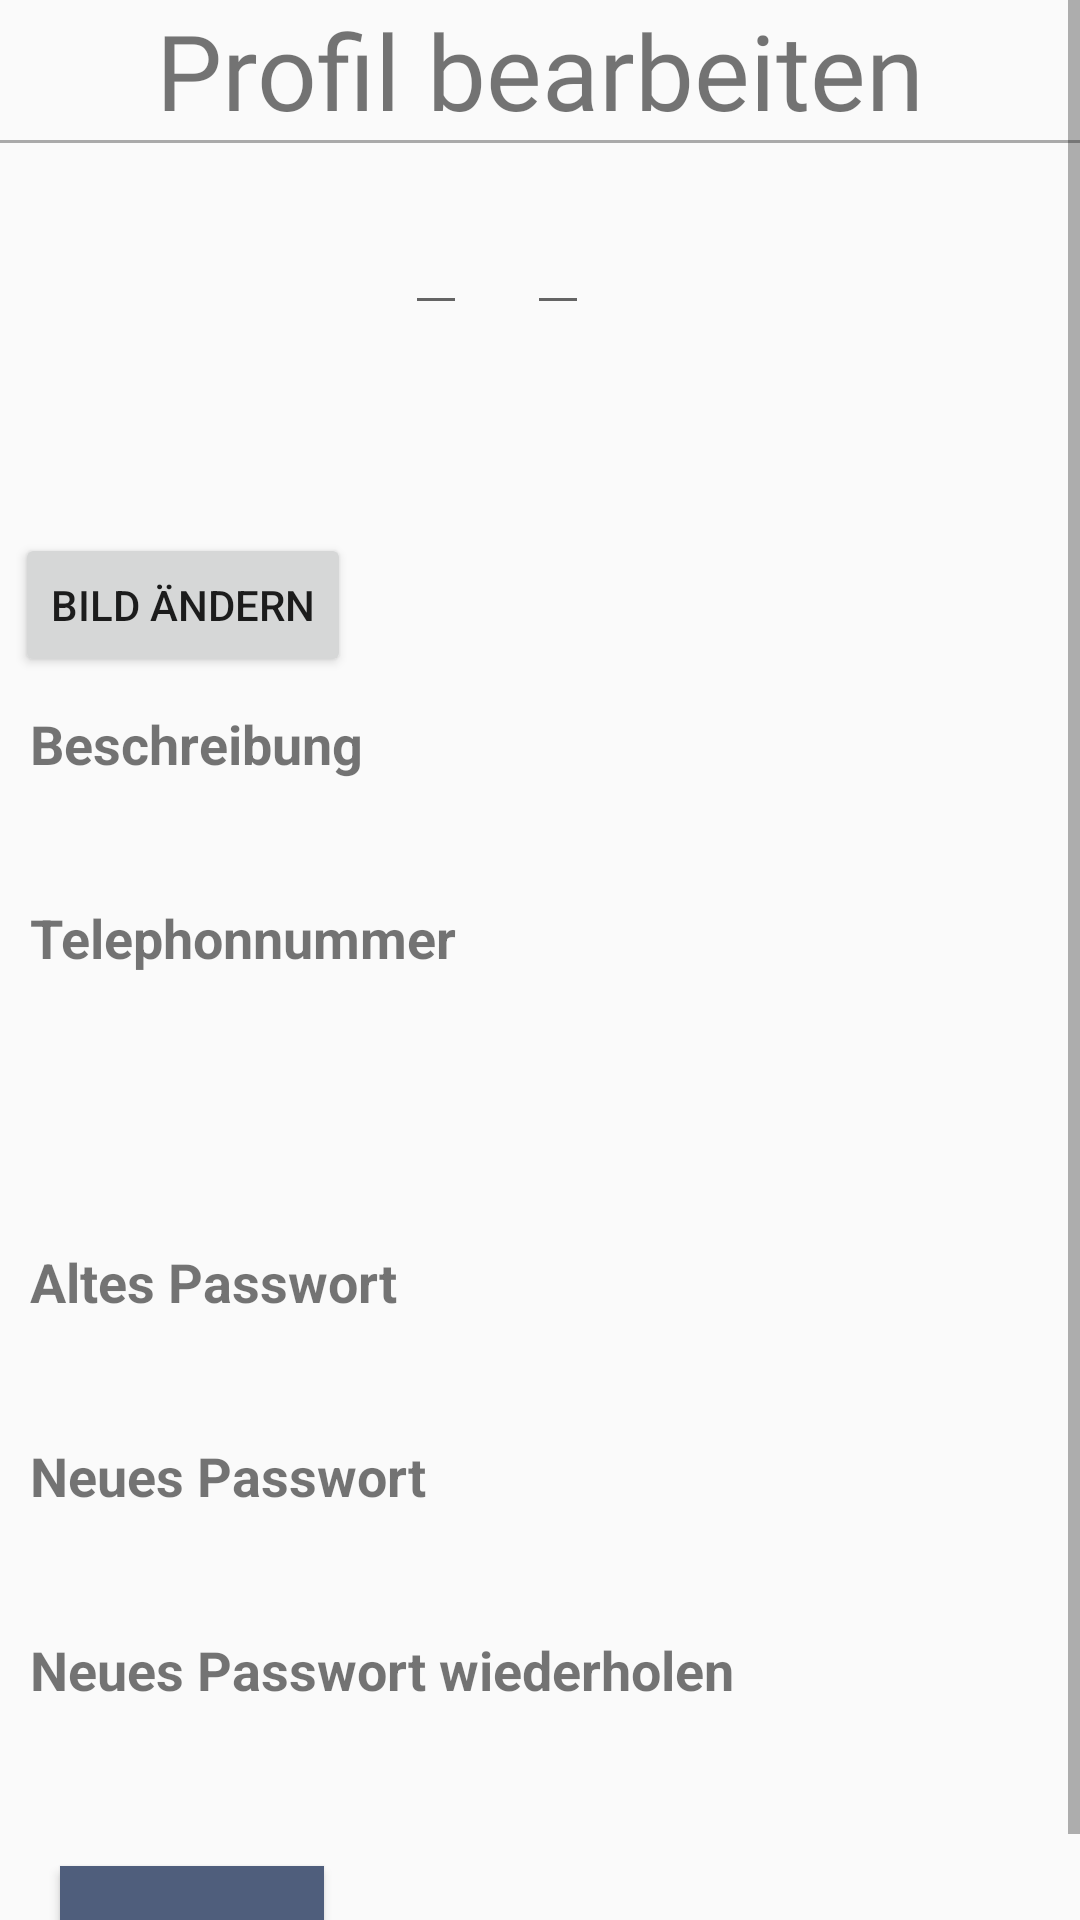

Write the Android layout XML for this screen, with the resource values it uses.
<!-- AndroidManifest.xml: application theme AppTheme -->
<!-- res/layout/fragment_edit_user.xml -->
<ScrollView xmlns:android="http://schemas.android.com/apk/res/android"
    xmlns:tools="http://schemas.android.com/tools"
    android:layout_width="match_parent"
    android:layout_height="match_parent"
    tools:context="com.evelope.events.edit.EditUserFragment">

    <RelativeLayout
        android:layout_width="match_parent"
        android:layout_height="match_parent">
    <TextView
        android:id="@+id/EditUserHeader"
        android:layout_width="wrap_content"
        android:layout_height="wrap_content"
        android:fontFamily="@font/alfa_slab_one"
        android:text="Profil bearbeiten"
        android:textSize="35sp"
        android:layout_centerHorizontal="true"
        />
    <View
        android:id="@+id/seperatorLine"
        android:layout_width="match_parent"
        android:layout_height="1dp"
        android:background="@android:color/darker_gray"
        android:layout_below="@+id/EditUserHeader"/>

    <RelativeLayout
        android:id="@+id/relativelayout_picture_name"
        android:layout_below="@id/seperatorLine"
        android:layout_width="match_parent"
        android:layout_height="wrap_content"
        android:padding="5dp"
        android:layout_marginBottom="5dp"
        android:layout_marginVertical="5dp"
        >
        <ImageView
            android:id="@+id/iv_image"
            android:layout_width="120dp"
            android:layout_height="120dp"
            />
        <Button
            android:id="@+id/btn_changePicture"
            android:layout_width="wrap_content"
            android:layout_height="wrap_content"
            android:text="Bild ändern"
            android:layout_below="@+id/iv_image"/>

        <EditText
            android:id="@+id/edt_firstName"
            android:layout_width="wrap_content"
            android:layout_height="wrap_content"
            android:layout_toRightOf="@+id/iv_image"
            android:layout_toEndOf="@id/iv_image"
            android:layout_marginLeft="10dp"
            android:textSize="25sp"
            android:textStyle="bold"
            android:inputType="text"/>
        <EditText
            android:id="@+id/edt_lastName"
            android:layout_width="wrap_content"
            android:layout_height="wrap_content"
            android:layout_toRightOf="@+id/edt_firstName"
            android:layout_toEndOf="@id/edt_firstName"
            android:layout_marginLeft="20dp"
            android:textSize="25sp"
            android:textStyle="bold"
            android:inputType="text"/>

        <TextView
            android:id="@+id/tv_email"
            android:layout_width="wrap_content"
            android:layout_height="wrap_content"
            android:layout_below="@+id/edt_firstName"
            android:layout_marginTop="13dp"
            android:layout_toEndOf="@+id/iv_image"
            android:layout_toRightOf="@+id/iv_image"
            android:layout_marginLeft="50dp"
            android:textSize="14sp"
            />
    </RelativeLayout>
    <TextView
        android:id="@+id/tv_descriptionTitle"
        android:layout_width="wrap_content"
        android:layout_height="wrap_content"
        android:layout_below="@+id/relativelayout_picture_name"
        android:layout_marginLeft="10dp"
        android:textSize="18sp"
        android:textStyle="bold"
        android:text="Beschreibung"/>
    <EditText
        android:id="@+id/edt_description"
        android:layout_width="match_parent"
        android:layout_height="wrap_content"
        android:layout_below="@+id/tv_descriptionTitle"
        android:paddingBottom="8dp"
        android:paddingTop="8dp"
        android:paddingLeft="5dp"
        android:layout_marginLeft="10dp"
        android:textSize="18sp"
        android:background="@drawable/back"
        android:inputType="textMultiLine"
        />
    <TextView
        android:id="@+id/tv_phonenumberTitle"
        android:layout_width="wrap_content"
        android:layout_height="wrap_content"
        android:layout_below="@+id/edt_description"
        android:layout_marginLeft="10dp"
        android:textSize="18sp"
        android:textStyle="bold"
        android:text="Telephonnummer"/>
    <EditText
        android:id="@+id/edt_phonenumber"
        android:layout_width="match_parent"
        android:layout_height="wrap_content"
        android:paddingBottom="8dp"
        android:paddingTop="8dp"
        android:paddingLeft="5dp"
        android:layout_below="@+id/tv_phonenumberTitle"
        android:layout_marginLeft="10dp"
        android:textSize="18sp"
        android:background="@drawable/back"
        android:inputType="phone"
        />
    <TextView
        android:id="@+id/tv_oldPasswordTitle"
        android:layout_width="wrap_content"
        android:layout_height="wrap_content"
        android:layout_below="@+id/edt_phonenumber"
        android:layout_marginLeft="10dp"
        android:textSize="18sp"
        android:textStyle="bold"
        android:layout_marginTop="50dp"
        android:text="Altes Passwort"/>
    <EditText
        android:id="@+id/edt_oldPassword"
        android:layout_width="match_parent"
        android:layout_height="wrap_content"
        android:paddingBottom="8dp"
        android:paddingTop="8dp"
        android:paddingLeft="5dp"
        android:layout_below="@+id/tv_oldPasswordTitle"
        android:layout_marginLeft="10dp"
        android:textSize="18sp"
        android:background="@drawable/back"
        android:inputType="textPassword"
        />
    <TextView
        android:id="@+id/tv_newPasswordTitle"
        android:layout_width="wrap_content"
        android:layout_height="wrap_content"
        android:layout_below="@+id/edt_oldPassword"
        android:layout_marginLeft="10dp"
        android:textSize="18sp"
        android:textStyle="bold"
        android:text="Neues Passwort"/>
    <EditText
        android:id="@+id/edt_newPassword"
        android:layout_width="match_parent"
        android:layout_height="wrap_content"
        android:paddingBottom="8dp"
        android:paddingTop="8dp"
        android:paddingLeft="5dp"
        android:layout_below="@+id/tv_newPasswordTitle"
        android:layout_marginLeft="10dp"
        android:textSize="18sp"
        android:background="@drawable/back"
        android:inputType="textPassword"
        />
    <TextView
        android:id="@+id/tv_newPasswortRepeateTitle"
        android:layout_width="wrap_content"
        android:layout_height="wrap_content"
        android:layout_below="@+id/edt_newPassword"
        android:layout_marginLeft="10dp"
        android:textSize="18sp"
        android:textStyle="bold"
        android:text="Neues Passwort wiederholen"/>
    <EditText
        android:id="@+id/edt_newPasswordRepeate"
        android:layout_width="match_parent"
        android:layout_height="wrap_content"
        android:paddingBottom="8dp"
        android:paddingTop="8dp"
        android:paddingLeft="5dp"
        android:layout_below="@+id/tv_newPasswortRepeateTitle"
        android:layout_marginLeft="10dp"
        android:textSize="18sp"
        android:background="@drawable/back"
        android:inputType="textPassword"
        />
    <Button
        android:id="@+id/btn_save"
        android:layout_width="wrap_content"
        android:layout_height="wrap_content"
        android:layout_alignParentLeft="true"
        android:layout_alignParentStart="true"
        android:background="#4f5e7c"
        android:layout_below="@+id/edt_newPasswordRepeate"
        android:layout_marginLeft="20dp"
        android:layout_marginStart="20dp"
        android:layout_marginTop="13dp"
        android:text="Speichern" />

    </RelativeLayout>
</ScrollView>
<!-- resources referenced by this layout -->
<resources>
  <style name="AppTheme" parent="Theme.AppCompat.Light.NoActionBar">
          
          <item name="colorPrimary">@color/colorPrimary</item>
          <item name="colorPrimaryDark">#42b4b2</item>
          <item name="colorAccent">#7ee8e6</item>
      </style>
  <color name="colorPrimary">#3F51B5</color>
</resources>
